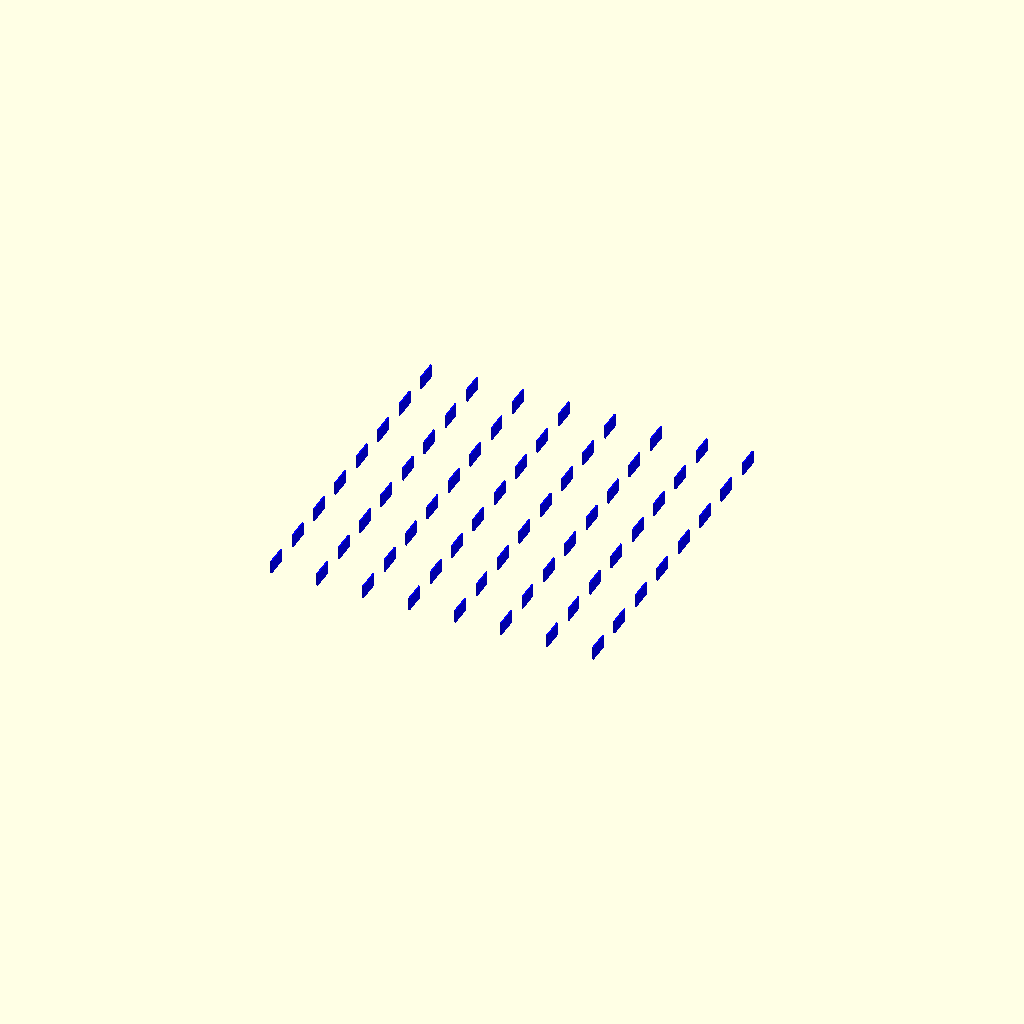
Cell 1: rendered with the file's own defaults.
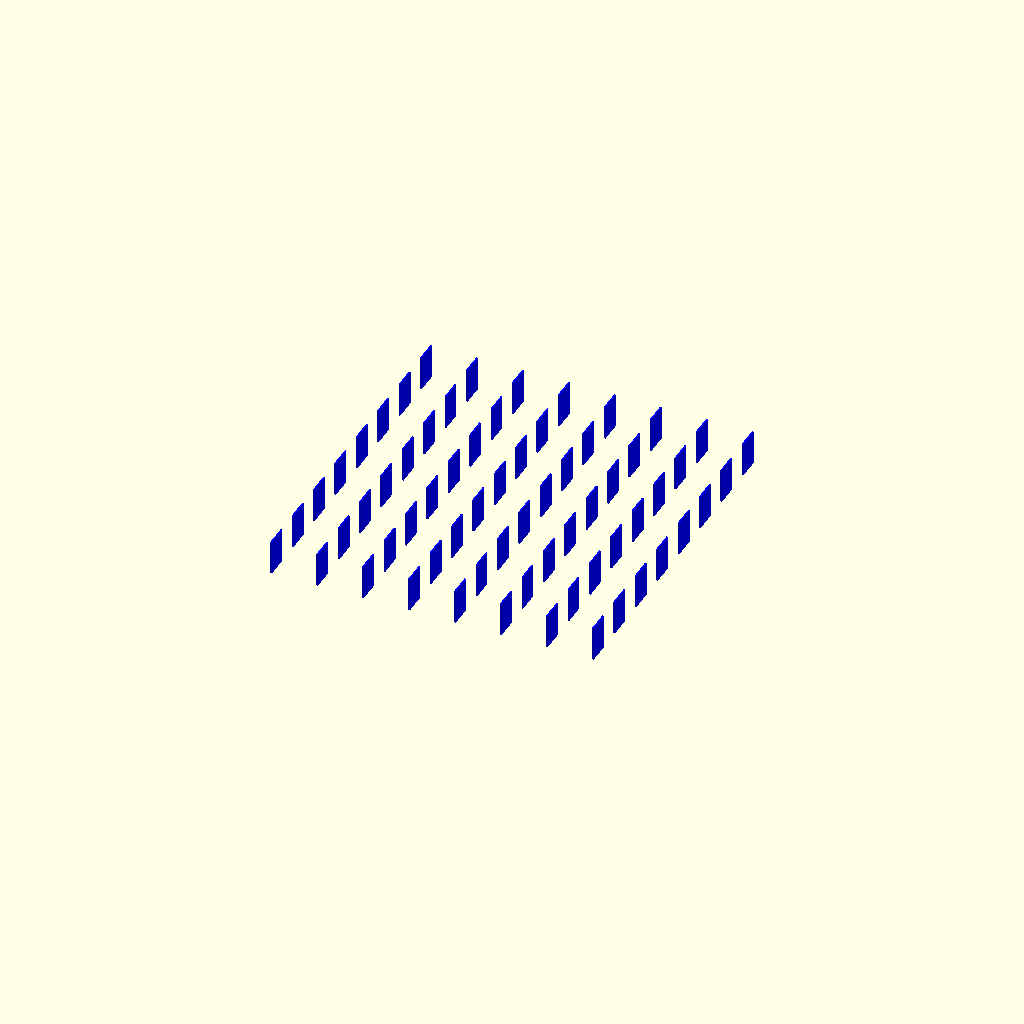
Cell 2 — height set to 10.6, the other parameters unchanged.
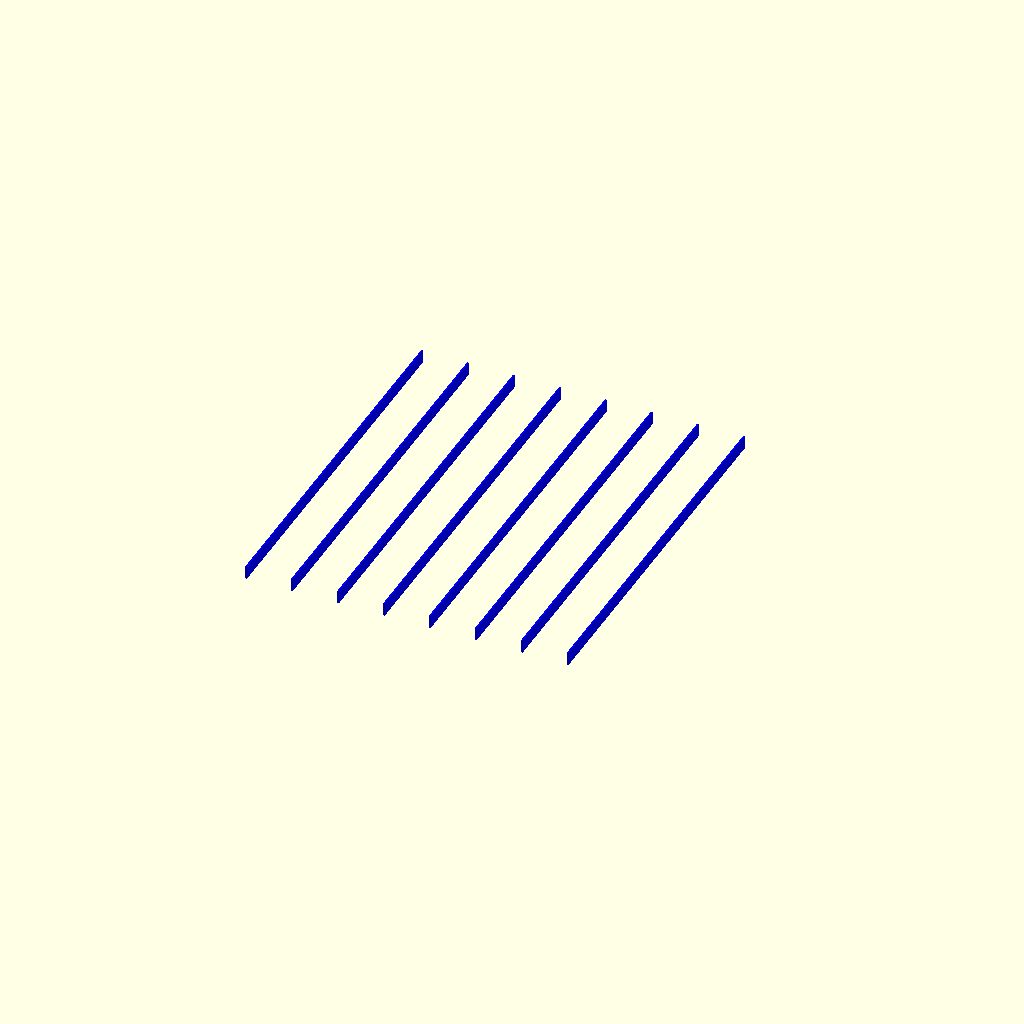
Cell 3: s = 17 (everything else at default).
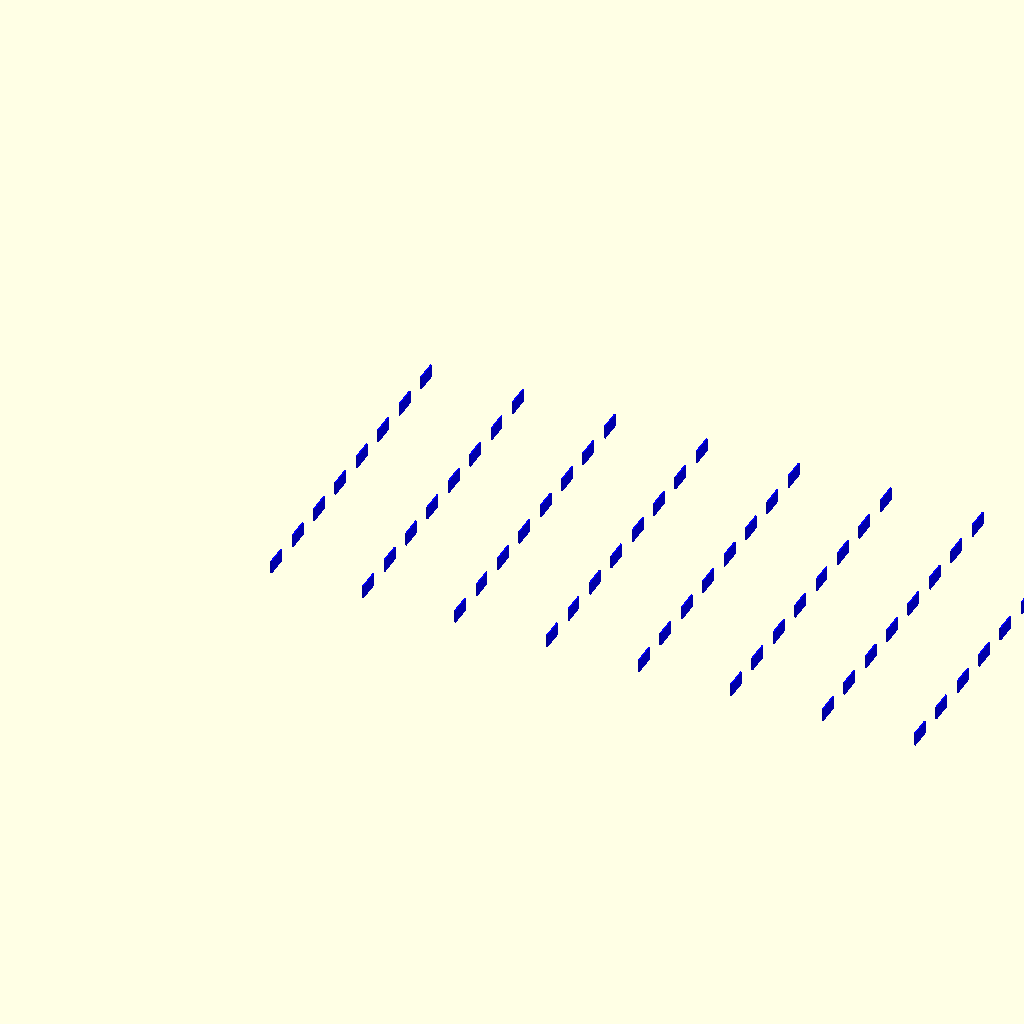
Cell 4 — px set to 22.86, the other parameters unchanged.
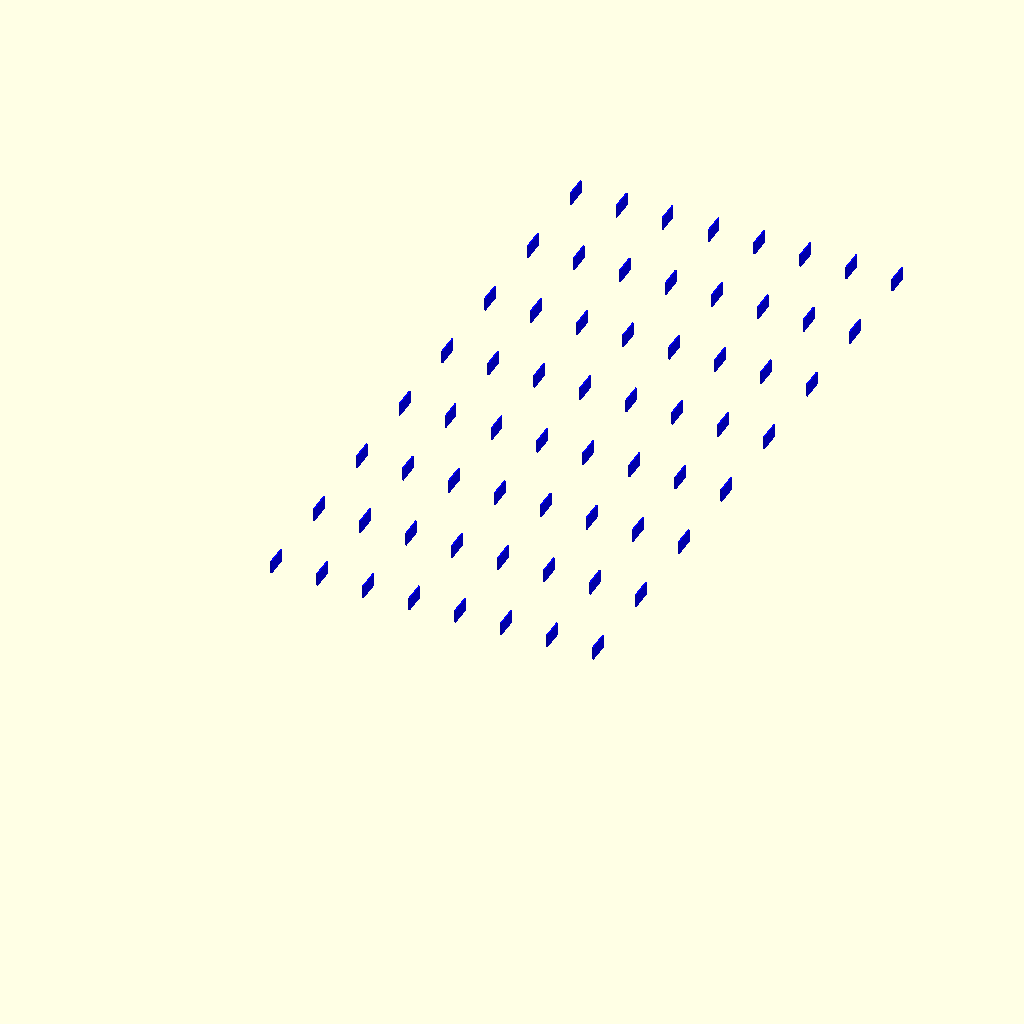
Cell 5 — py set to 22.8, the other parameters unchanged.
One fixed orthographic camera (rotation 55°, 0°, 25°; colour scheme Cornfield) for every cell.
Source of the model, hardware/butns/case/buttons.scad:
include <./roundedcube.scad>

height = 5.3;

s = 8.5;

px = 11.43;
py = 11.4;

inlayslack = 1;
rubberslack = .6;

inlayheight = 2.6 - inlayslack;

w = 0.42*3;
h = 0.12*3;

cross = true;
/*
intersection() {
difference() {
union() {
for(x=[0:8-1]) for(y=[0:8-1])
translate([x * px, y * py, height / 2]) roundedcube([s, s, height], center = true, radius = 1.5, "zmax");

//translate([- s, -s, 0])cube([7 * px + s * 2, 7 * py + s * 2, inlayheight ]);
if (cross) {
for(x=[0:14])
translate([4 * px, (x-3) * py, h/2]) rotate([0, 0, 45]) cube([14*px, w, h], center = true);

for(x=[0:14])
translate([4 * px, (x-4) * py, h/2]) rotate([0, 0, -45]) cube([14*px, w, h], center = true);
} else {
for(x=[0:8-1]) for(y=[0:8-1]) {
translate([x * px, y * py - s / 4, h/2]) cube([12, w, h], center=true);
translate([x * px, y * py + s / 4, h/2]) cube([12, w, h], center=true);
translate([x * px - s / 4, y * py, h/2]) cube([w, 12, h], center=true);
translate([x * px + s / 4, y * py, h/2]) cube([w, 12, h], center=true);
}
}

}
translate([3.5 * px, 3.5 * py, 0]) cylinder(h = 20, d = 5.4, center = true);
translate([-px/2-1, -py/2-1, 0]) cylinder(h = 20, d = 5.8, center = true);
translate([7.5 * px+1, 7.5 * py+1, 0]) cylinder(h = 20, d = 5.8, center = true);
translate([-px/2-1, 7.5 * py+1, 0]) cylinder(h = 20, d = 5.8, center = true);
translate([7.5 * px+1, -py/2-1, 0]) cylinder(h = 20, d = 5.8, center = true);

}
translate([-s/2-1.5, -s/2-1.5, -1]) roundedcube([8*px-2.9+3, 8*py-2.9+3, 10], radius=1.5, center=false, "zmax");


}

for(x=[0:8-1]) for(y=[0:8-1])
translate([x * px + s/2, y * py, inlayheight / 2]) cube([3.25, s/3, inlayheight], center = true);

for(y=[0:8-1])
translate([-1 * px + s - 1, y * py, inlayheight / 2]) cube([2.75, s/4, inlayheight], center = true);
*/
color("blue")
for(x=[0:8-1]) for(y=[0:8-1])
translate([x * px - s/2+.15, y * py, (height - 2) / 2]) cube([.4, s-3, height - 2], center = true);
/*


color("blue") translate([0, 0, inlayheight]) difference() {
 translate([3.5*px, 3.5*py, (inlayslack - rubberslack) / 2]) cube([7*px, 7*py, inlayslack - rubberslack], center = true);
 
 for(x=[0:8-1]) for(y=[0:8-1])
translate([x * px, y * py, height / 2]) roundedcube([s+rubberslack, s + rubberslack, height], center = true, radius = 1.5, "zmax");

}*/
Customizer parameters (derived from the source; name, type, default, range or options):
height: number, default 5.3
s: number, default 8.5
px: number, default 11.43
py: number, default 11.4
inlayslack: number, default 1
rubberslack: number, default 0.6
cross: bool, default true
